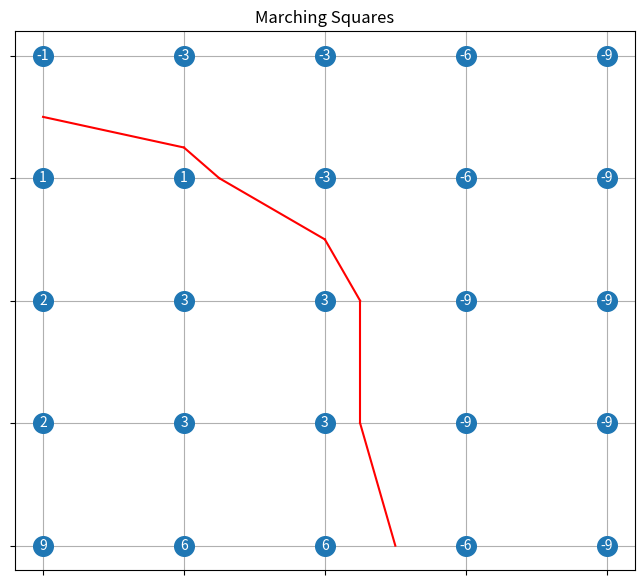

Generate this figure with matplotlib:
import numpy as np # math functionality
import matplotlib.pyplot as plt # plotting

fig = plt.figure(figsize=(8,7))

ax = fig.add_subplot()
ax.set_title("Marching Squares")

# G holds some scalar values of a grid
G = np.array([[-1,-3,-3,-6,-9],
              [ 1, 1,-3,-6,-9],
              [ 2, 3, 3,-9,-9],
              [ 2, 3, 3,-9,-9],
              [ 9, 6, 6,-6,-9]])
G_rows = G.shape[0]
G_cols = G.shape[1]

# Build a grid 
x = np.linspace(0, G_cols-1, G_cols)
y = np.linspace(G_rows-1, 0, G_rows)
X, Y = np.meshgrid(x,y)
X /= G_cols-1
Y /= G_rows-1


####################
# Task 1           #
####################

def sign(x):
    return x / abs(x)

def edge_zero(p1, p2):
    v1 = G[p1[0],p1[1]]
    v2 = G[p2[0],p2[1]]
    if sign(v1) == sign(v2):
        return None
    else:
        zero = abs(v1) / (abs(v1) + abs(v2))
        if p1[0]+1 == p2[0]: # vertical edge
            return ((4-p1[0])-zero, p1[1])
        else:                # horizontal edge
            return (4-p2[0], p2[1]+zero-1)
    

for i in range(G.shape[0] - 1):
    for j in range(G.shape[1] - 1):
        edges = [((i  , j  ), (i+1, j  )),
                 ((i  , j  ), (i  , j+1)),
                 ((i+1, j  ), (i+1, j+1)),
                 ((i  , j+1), (i+1, j+1))]
        zeros = []
        for p1,p2 in edges:
            if edge_zero(p1, p2):
                zeros.append(edge_zero(p1, p2))
        if len(zeros) == 2:
            z1_x, z1_y = zeros[0]
            z2_x, z2_y = zeros[1]
            ax.plot([z1_y/4, z2_y/4], [z1_x/4, z2_x/4], color="red")















####################
# Plot the grid    #
####################
# set XY-ticks to resemble grid lines
ax.set_xticks(np.linspace(0, 1, G_cols))
ax.set_yticks(np.linspace(0, 1, G_rows))
ax.grid(True)
ax.set_axisbelow(True)
ax.get_xaxis().set_ticklabels([])
ax.get_yaxis().set_ticklabels([])

# annotate each gridpoint with the scalar value in G
ax.scatter(X, Y, s=200)
for i in range(G_rows):
    for j in range(G_cols):
        ax.annotate(G[i][j], xy=(X[i][j], Y[i][j]), ha='center', va='center', c='white')

# Always run show, to make sure everything is displayed.
plt.show()